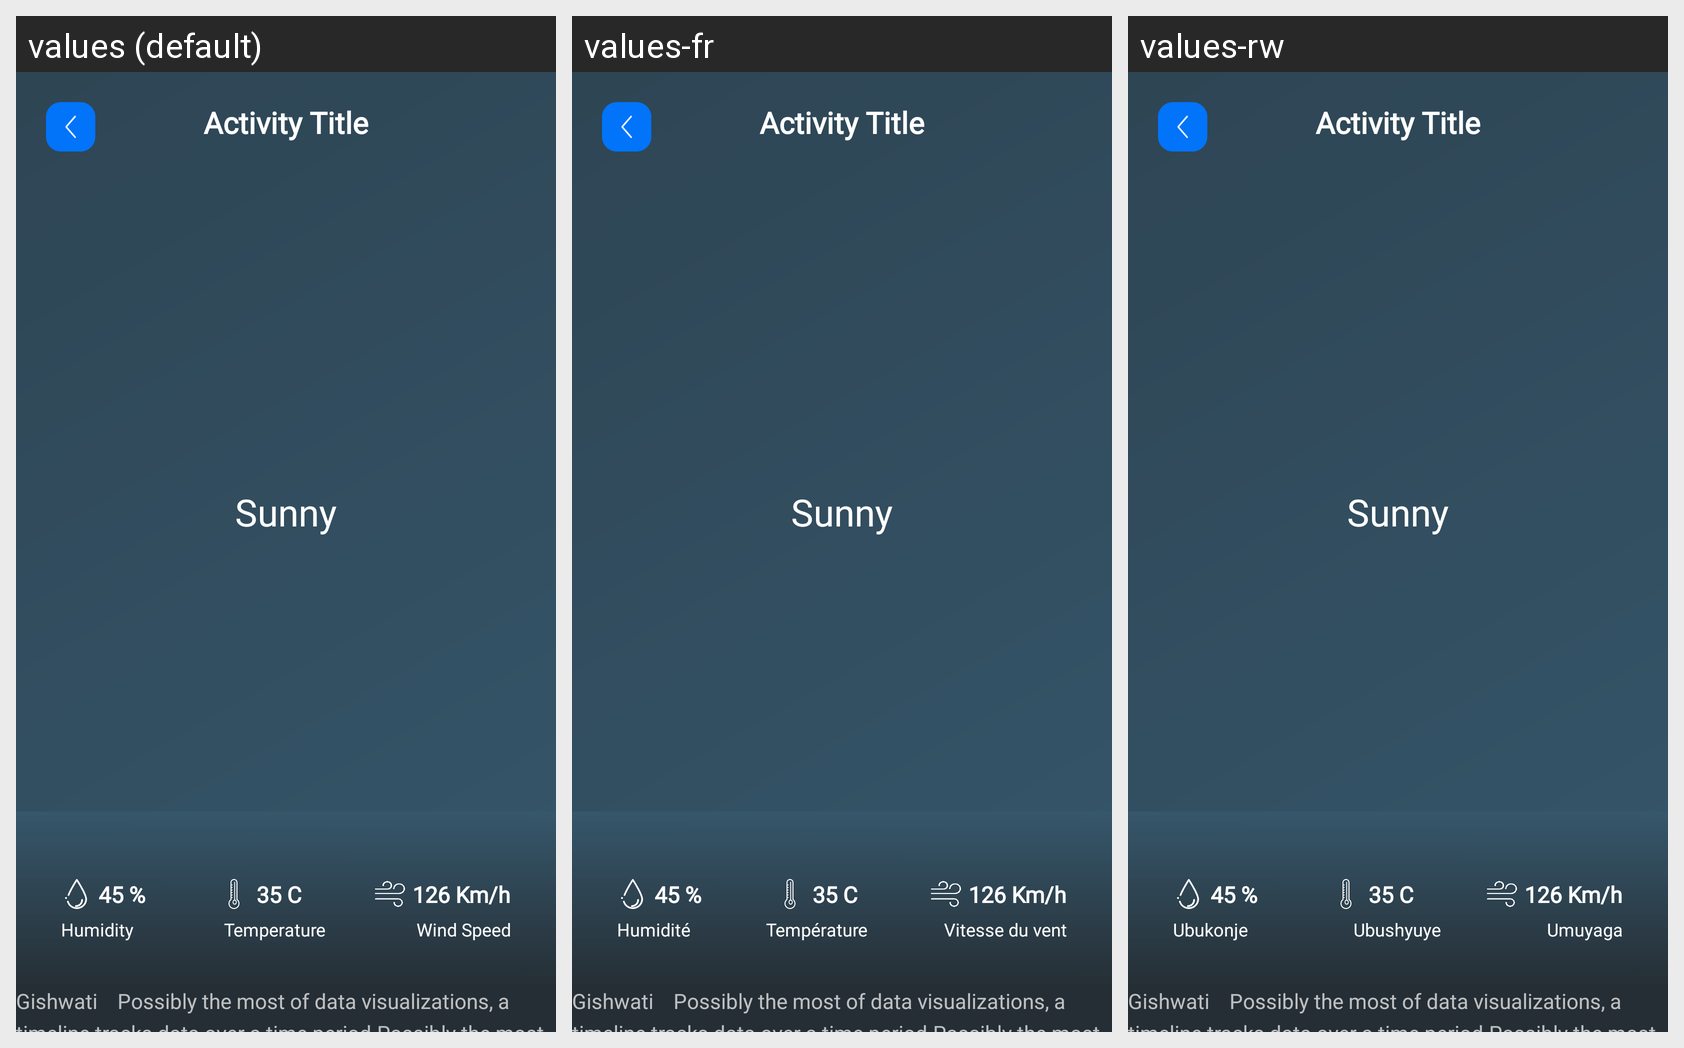

The same Android screen rendered under several of its app's locales, left to right. List the strings drawn on it with the default value and each locale's translation.
Android screen res/layout/activity_view_forest.xml rendered under 3 locales, left to right: values (default), values-fr, values-rw. Device: Nexus 5 (rendered at 1080×1920; each locale shown at half size, 540×960, under a caption strip naming it); theme AppTheme.
Strings drawn on this screen, with the default value and each locale's value (text and hints the layout hard-codes, and strings that could not be matched under every locale, appear in the picture but are not listed):

large_text
  values: Gishwati    Possibly the most of data visualizations, a timeline tracks data over a time period.Possibly the most self-explanatory.
      
       Gishwati    Possibly the most of data visualizations, a timeline tracks data over a time period.Possibly the most self-explanatory.
      
      
  values-fr: Gishwati    Possibly the most of data visualizations, a timeline tracks data over a time period.Possibly the most self-explanatory.
      
       Gishwati    Possibly the most of data visualizations, a timeline tracks data over a time period.Possibly the most self-explanatory.
      
        [not translated; the default value is used]
  values-rw: Gishwati    Possibly the most of data visualizations, a timeline tracks data over a time period.Possibly the most self-explanatory.
      
       Gishwati    Possibly the most of data visualizations, a timeline tracks data over a time period.Possibly the most self-explanatory.
      
        [not translated; the default value is used]

humidity
  values: Humidity
  values-fr: Humidité
  values-rw: Ubukonje

temperature
  values: Temperature
  values-fr: Température
  values-rw: Ubushyuye

wind_speed
  values: Wind Speed
  values-fr: Vitesse du vent
  values-rw: Umuyaga
